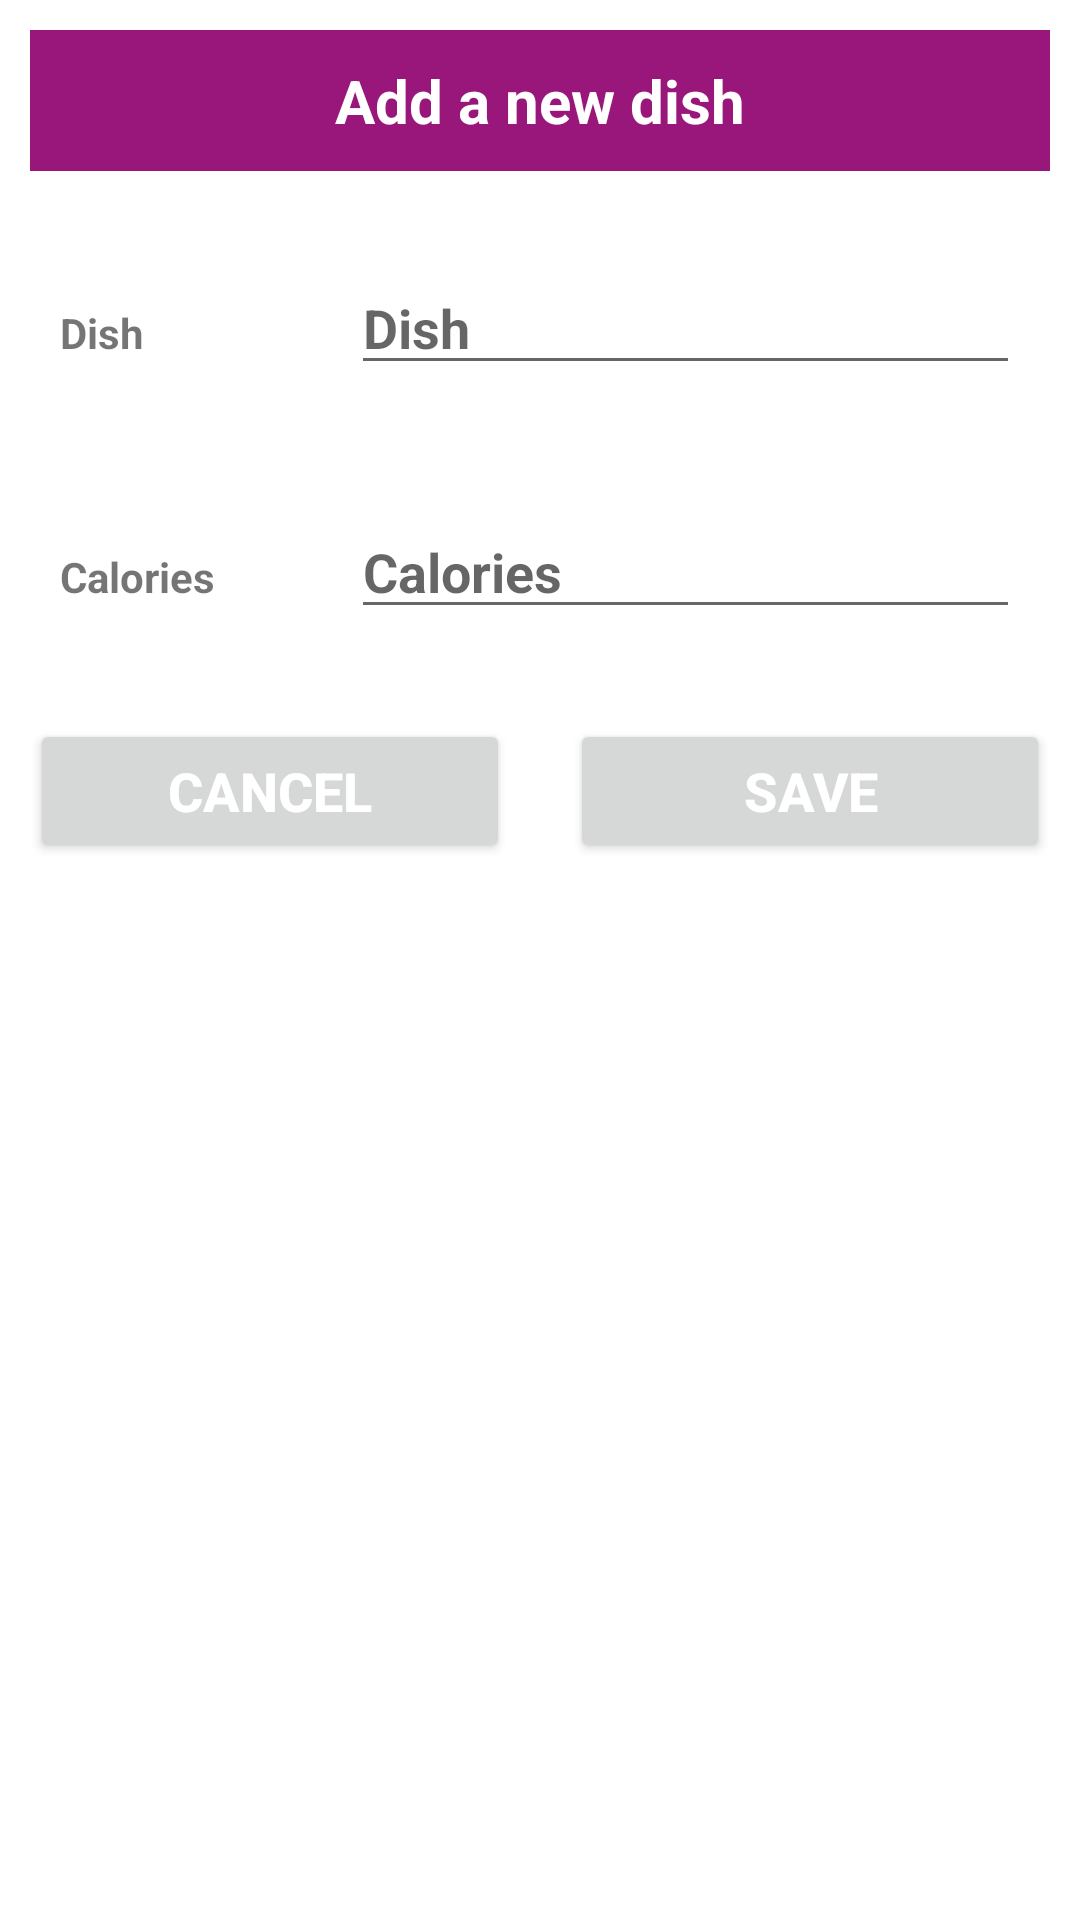

This screen was rendered from an Android layout file. Write that file and the resources it references.
<!-- AndroidManifest.xml: application theme Theme.FitCal -->
<!-- res/layout/input_file.xml -->
<?xml version="1.0" encoding="utf-8"?>
<LinearLayout xmlns:android="http://schemas.android.com/apk/res/android"
    android:layout_width="match_parent"
    android:layout_height="match_parent"
    android:orientation="vertical">


    <TextView
        android:layout_width="match_parent"
        android:layout_height="wrap_content"
        android:layout_margin="10dp"
        android:text="@string/add_a_new_calories"
        android:gravity="center"
        android:background="@color/purple_logo"
        android:padding="10dp"
        android:textColor="@color/white"
        android:textStyle="bold"
        android:textSize="20sp"/>

    <LinearLayout
        android:layout_width="match_parent"
        android:layout_height="wrap_content"
        android:layout_margin="10dp"
        android:orientation="horizontal">
        <RelativeLayout
            android:layout_width="0dp"
            android:layout_height="wrap_content"
            android:layout_weight="2">
            <TextView
                android:layout_width="match_parent"
                android:layout_height="wrap_content"
                android:layout_marginStart="10dp"
                android:layout_marginTop="10dp"
                android:layout_marginEnd="10dp"
                android:layout_marginBottom="10dp"
                android:text="@string/dish"
                android:textStyle="bold" />
        </RelativeLayout>
        <RelativeLayout
            android:layout_width="0dp"
            android:layout_height="wrap_content"
            android:layout_weight="5">
            <EditText
                android:id="@+id/dishName"
                android:layout_width="match_parent"
                android:layout_height="wrap_content"
                android:layout_marginStart="10dp"
                android:layout_marginTop="10dp"
                android:layout_marginEnd="10dp"
                android:layout_marginBottom="10dp"
                android:hint="@string/dish"
                android:textStyle="bold" />
        </RelativeLayout>
    </LinearLayout>
    <LinearLayout
        android:layout_width="match_parent"
        android:layout_height="wrap_content"
        android:layout_margin="10dp"
        android:orientation="horizontal">
        <RelativeLayout
            android:layout_width="0dp"
            android:layout_height="wrap_content"
            android:layout_weight="2">
            <TextView
                android:layout_width="match_parent"
                android:layout_height="wrap_content"
                android:layout_marginStart="10dp"
                android:layout_marginTop="10dp"
                android:layout_marginEnd="10dp"
                android:layout_marginBottom="10dp"
                android:text="@string/calories"
                android:textStyle="bold" />
        </RelativeLayout>
        <RelativeLayout
            android:layout_width="0dp"
            android:layout_height="wrap_content"
            android:layout_weight="5">
            <EditText
                android:id="@+id/caloriesNumber"
                android:layout_width="match_parent"
                android:layout_height="wrap_content"
                android:layout_marginStart="10dp"
                android:layout_marginTop="10dp"
                android:layout_marginEnd="10dp"
                android:layout_marginBottom="10dp"
                android:inputType="numberDecimal"
                android:hint="@string/calories"
                android:textStyle="bold" />
        </RelativeLayout>
    </LinearLayout>

    <LinearLayout
        android:layout_width="match_parent"
        android:layout_height="wrap_content"
        android:orientation="horizontal">

        <RelativeLayout
            android:layout_width="0dp"
            android:layout_height="wrap_content"
            android:layout_weight="2">
            <Button
                android:id="@+id/cancelBtn"
                android:text="@string/cancel"
                android:textColor="@color/white"
                android:textStyle="bold"
                android:textSize="18sp"
                android:layout_margin="10dp"
                android:layout_width="match_parent"
                android:layout_height="wrap_content" />
        </RelativeLayout>

        <RelativeLayout
            android:layout_width="0dp"
            android:layout_height="wrap_content"
            android:layout_weight="2">
            <Button
                android:id="@+id/saveBtn"
                android:text="@string/save"
                android:textColor="@color/white"
                android:textStyle="bold"
                android:textSize="18sp"
                android:layout_margin="10dp"
                android:layout_width="match_parent"
                android:layout_height="wrap_content" />
        </RelativeLayout>

    </LinearLayout>

</LinearLayout>
<!-- resources referenced by this layout -->
<resources>
  <color name="purple_logo">#99177A</color>
  <color name="white">#FFFFFFFF</color>
  <string name="add_a_new_calories">Add a new dish</string>
  <string name="calories">Calories</string>
  <string name="cancel">Cancel</string>
  <string name="dish">Dish</string>
  <string name="save">Save</string>
  <style name="Theme.FitCal" parent="Theme.MaterialComponents.DayNight.NoActionBar">
          
          <item name="colorPrimary">@color/purple_logo</item>
          <item name="colorPrimaryVariant">@color/purple_700</item>
          <item name="colorOnPrimary">@color/white</item>
          
          <item name="colorSecondary">@color/teal_200</item>
          <item name="colorSecondaryVariant">@color/teal_700</item>
          <item name="colorOnSecondary">@color/black</item>
          
          <item name="android:statusBarColor" tools:targetApi="l">?attr/colorPrimaryVariant</item>
          
      </style>
  <color name="purple_700">#FF3700B3</color>
  <color name="teal_200">#FF03DAC5</color>
  <color name="teal_700">#FF018786</color>
  <color name="black">#FF000000</color>
</resources>
